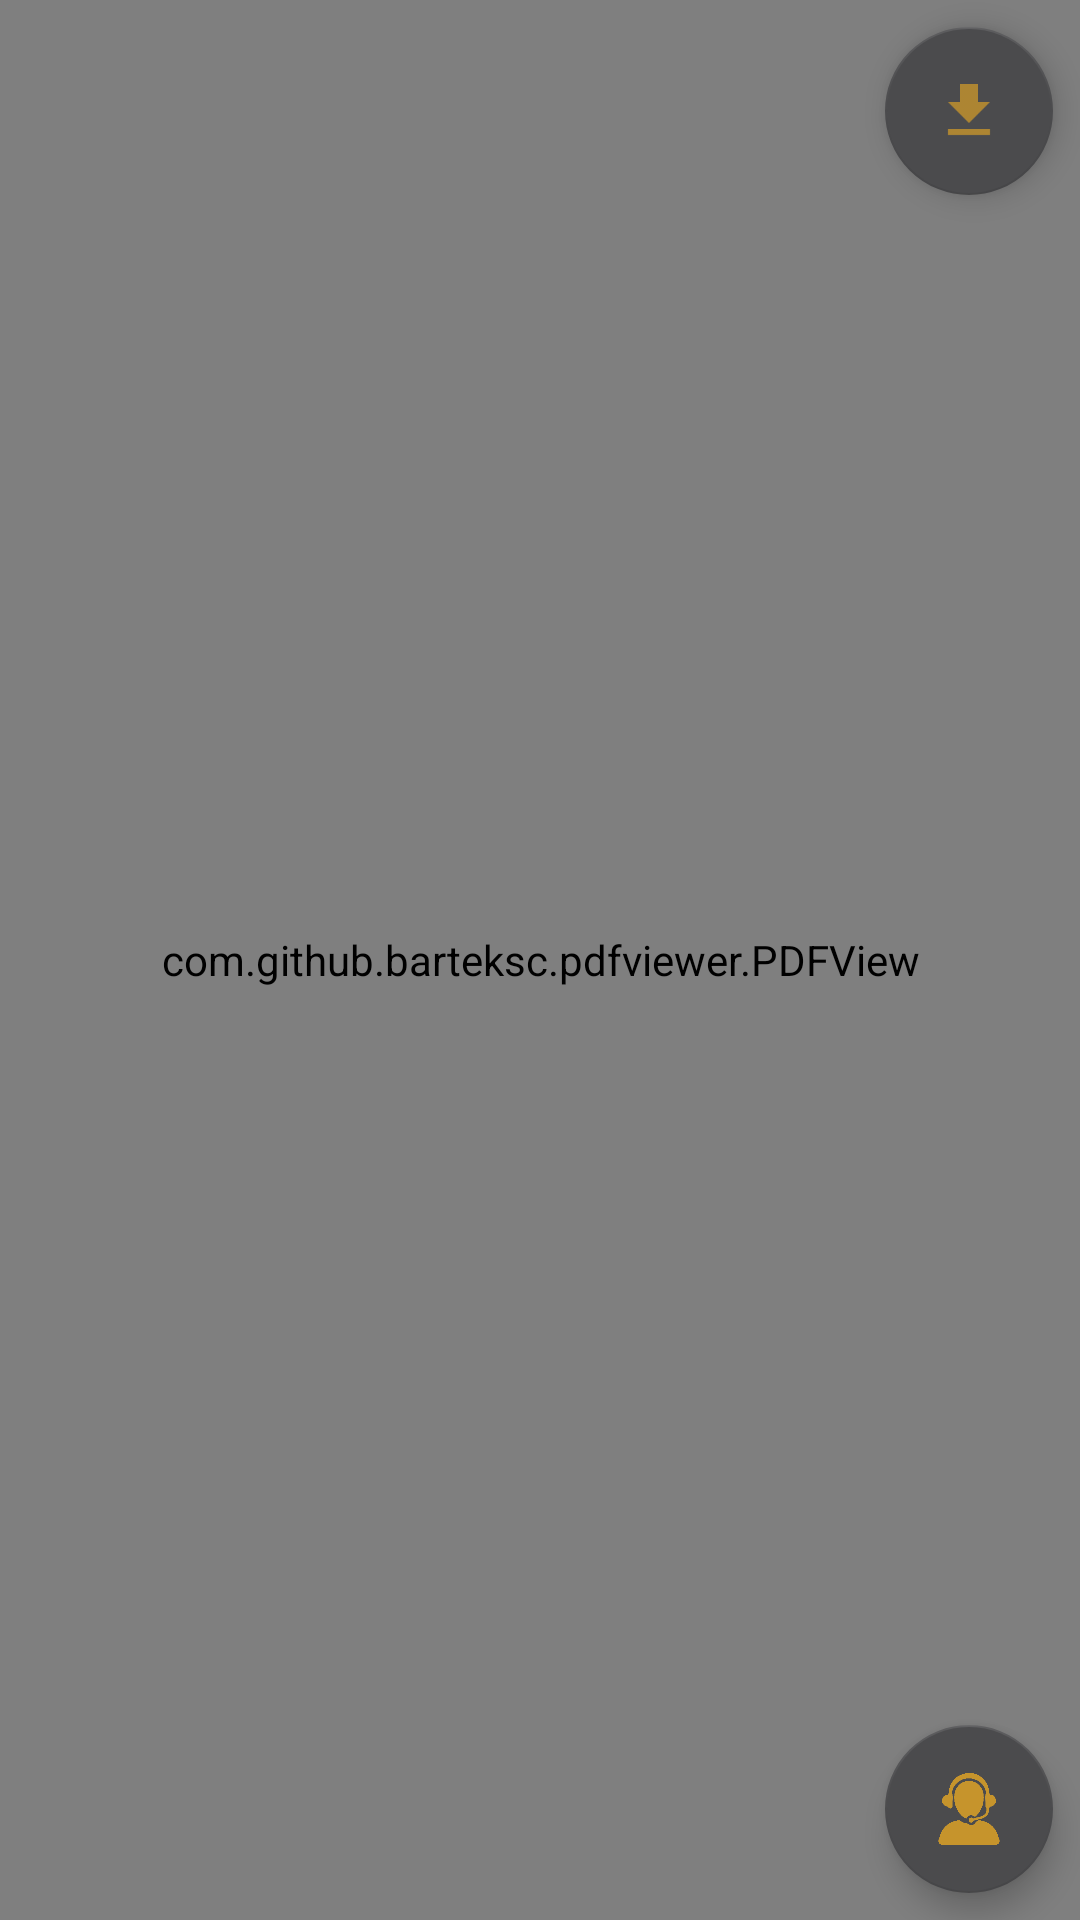

Here is an Android app screen rendered from its layout file. Give the layout XML and the strings, colors and styles it references.
<!-- AndroidManifest.xml: application theme AppTheme -->
<!-- res/layout/activity_documents_viewer.xml -->
<?xml version="1.0" encoding="utf-8"?>

<android.support.design.widget.CoordinatorLayout xmlns:android="http://schemas.android.com/apk/res/android"
    xmlns:app="http://schemas.android.com/apk/res-auto"
    xmlns:tools="http://schemas.android.com/tools"
    android:layout_width="match_parent"
    android:layout_height="match_parent"
    android:background="#000000"
    tools:context="in.siteurl.www.trendzcrm.DocumentsViewer">



    <com.github.barteksc.pdfviewer.PDFView
        android:layout_width="match_parent"
        android:layout_height="match_parent"
        android:id="@+id/pdfviewerview"/>

    <android.support.design.widget.FloatingActionButton
        android:layout_width="wrap_content"
        android:layout_height="wrap_content"
        android:layout_gravity="end"
        android:layout_margin="9dp"
        app:backgroundTint="#4b4b4d"
        android:id="@+id/downloadPDFfab"
        android:src="@drawable/ic_action_download"/>
    <android.support.design.widget.FloatingActionButton
        android:layout_width="wrap_content"
        android:layout_height="wrap_content"
        android:id="@+id/techsupporta"
        android:layout_gravity="end|bottom"
        android:layout_margin="9dp"
        android:src="@drawable/techsuppo"
        app:backgroundTint="#4b4b4d"/>

</android.support.design.widget.CoordinatorLayout>
<!-- resources referenced by this layout -->
<resources>
  <color name="colorPrimary">#c6942c</color>
  <!-- drawable ic_action_download: png bitmap (drawable-hdpi, 286 bytes) -->
  <!-- drawable techsuppo: png bitmap (drawable, 2728 bytes) -->
  <style name="AppTheme" parent="Theme.AppCompat.Light.DarkActionBar">
          
          <item name="colorPrimary">@color/colorPrimary</item>
          <item name="colorPrimaryDark">@color/colorPrimaryDark</item>
          <item name="colorAccent">@color/colorAccent</item>
  
          <item name="android:fastScrollThumbDrawable">@drawable/scrollw</item>
      </style>
  <color name="colorPrimaryDark">#916700</color>
  <color name="colorAccent">#000000</color>
  <!-- drawable scrollw: png bitmap (drawable, 2948 bytes) -->
</resources>
